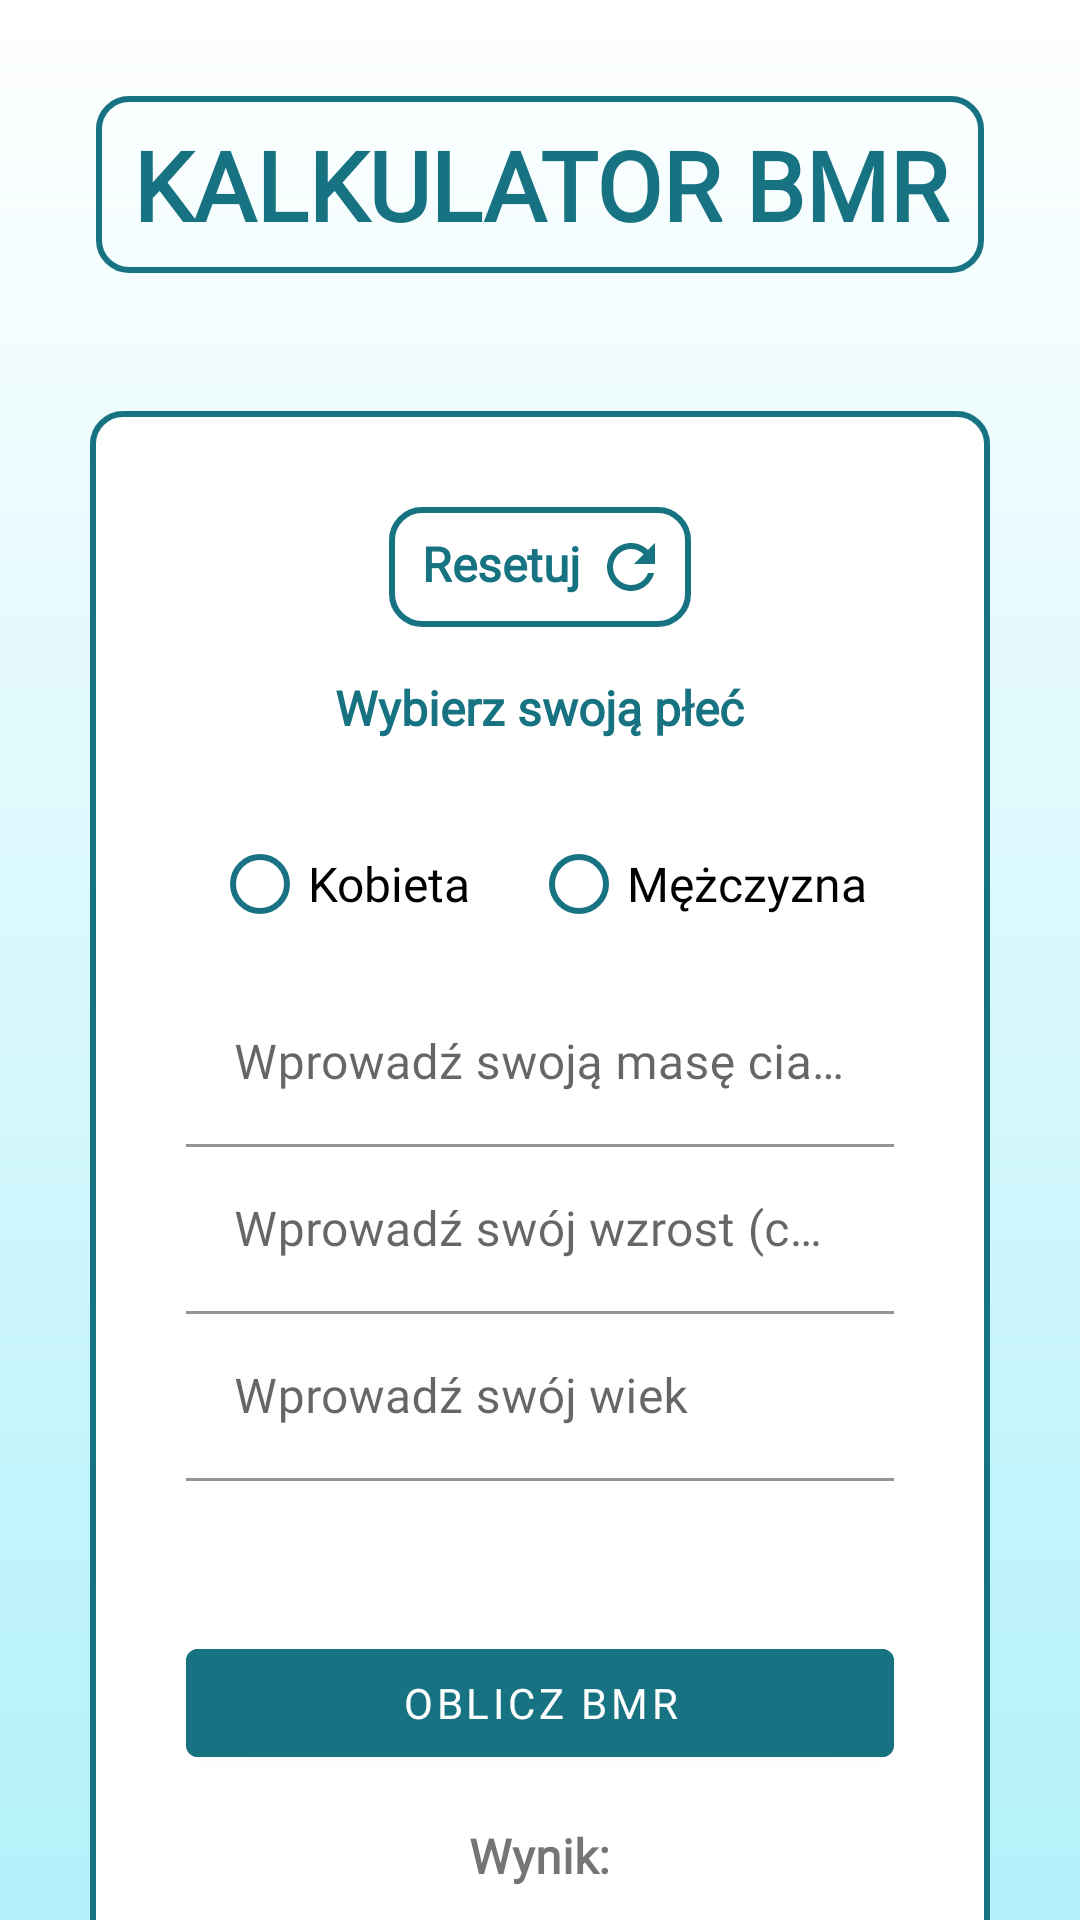

Reconstruct the res/layout file that produces this screen, plus the resources it refers to.
<!-- AndroidManifest.xml: application theme Theme.BMRCalculator -->
<!-- res/layout/activity_main.xml -->
<?xml version="1.0" encoding="utf-8"?>
<androidx.constraintlayout.widget.ConstraintLayout xmlns:android="http://schemas.android.com/apk/res/android"
    xmlns:app="http://schemas.android.com/apk/res-auto"
    xmlns:tools="http://schemas.android.com/tools"
    android:layout_width="match_parent"
    android:layout_height="match_parent"
    android:background="@drawable/gradient">


    <FrameLayout
        android:id="@+id/frameLayout"
        android:layout_width="match_parent"
        android:layout_height="wrap_content"
        android:layout_gravity="center_horizontal"
        android:layout_margin="30dp"
        android:background="@drawable/strokefilled"
        app:layout_constraintEnd_toEndOf="parent"
        app:layout_constraintStart_toStartOf="parent"
        app:layout_constraintTop_toBottomOf="@+id/linearLayout2"
        tools:ignore="MissingConstraints">

        <LinearLayout
            android:id="@+id/linearLayout"
            android:layout_width="match_parent"
            android:layout_height="wrap_content"
            android:layout_gravity="center"
            android:gravity="center"
            android:orientation="vertical"
            android:padding="32dp">


            <TextView
                android:id="@+id/tvReset"
                android:layout_width="wrap_content"
                android:layout_height="wrap_content"
                android:background="@drawable/stroke"
                android:fontFamily="@font/jost"
                android:gravity="center_horizontal"
                android:paddingStart="11dp"
                android:paddingEnd="8dp"
                android:paddingTop="8dp"
                android:paddingBottom="8dp"
                android:drawableEnd="@drawable/ic_baseline_refresh_24"
                android:text="Resetuj"
                android:drawablePadding="5dp"
                android:textColor="#177381"
                android:textSize="16dp"
                android:textStyle="bold"

                app:layout_constraintEnd_toEndOf="parent"
                app:layout_constraintStart_toStartOf="parent" />

            <TextView
                android:id="@+id/tvSex"
                android:layout_width="wrap_content"
                android:layout_height="wrap_content"

                android:fontFamily="@font/jost"
                android:gravity="center_horizontal"
                android:padding="16dp"

                android:text="Wybierz swoją płeć"
                android:textColor="#177381"
                android:textSize="16dp"
                android:textStyle="bold"

                app:layout_constraintEnd_toEndOf="parent"
                app:layout_constraintStart_toStartOf="parent" />

            <RadioGroup
                android:id="@+id/radioGroup"
                android:layout_width="match_parent"
                android:layout_height="match_parent"
                android:gravity="center"
                android:orientation="horizontal"
                android:padding="8dp">

                <RadioButton
                    android:id="@+id/rWoman"
                    android:layout_width="wrap_content"
                    android:layout_height="wrap_content"
                    android:buttonTint="#177381"
                    android:fontFamily="@font/jost"
                    android:paddingRight="20dp"
                    android:text="Kobieta"
                    android:textSize="16sp" />

                <RadioButton
                    android:id="@+id/rMan"
                    android:layout_width="wrap_content"
                    android:layout_height="wrap_content"
                    android:buttonTint="#177381"
                    android:fontFamily="@font/jost"
                    android:text="Mężczyzna"
                    android:textSize="16sp" />
            </RadioGroup>


            <com.google.android.material.textfield.TextInputLayout
                android:id="@+id/tilWeight"
                android:layout_width="match_parent"

                android:layout_height="wrap_content">

                <com.google.android.material.textfield.TextInputEditText
                    android:id="@+id/etWeight"
                    android:layout_width="match_parent"
                    android:layout_height="wrap_content"
                    android:background="#00000000"
                    android:fontFamily="@font/jost"
                    android:hint="Wprowadź swoją masę ciała (kg)"
                    android:inputType="numberDecimal" />

            </com.google.android.material.textfield.TextInputLayout>

            <com.google.android.material.textfield.TextInputLayout
                android:id="@+id/tilHeight"
                android:layout_width="match_parent"
                android:layout_height="wrap_content">

                <com.google.android.material.textfield.TextInputEditText
                    android:id="@+id/etHeight"
                    android:layout_width="match_parent"
                    android:layout_height="wrap_content"
                    android:background="#00000000"
                    android:fontFamily="@font/jost"
                    android:hint="Wprowadź swój wzrost (cm)"
                    android:inputType="numberDecimal" />

            </com.google.android.material.textfield.TextInputLayout>


            <com.google.android.material.textfield.TextInputLayout
                android:id="@+id/tilAge"
                android:layout_width="match_parent"
                android:layout_height="wrap_content">

                <com.google.android.material.textfield.TextInputEditText
                    android:id="@+id/etAge"
                    android:layout_width="match_parent"
                    android:layout_height="wrap_content"
                    android:background="#00000000"
                    android:fontFamily="@font/jost"
                    android:hint="Wprowadź swój wiek"

                    android:inputType="numberDecimal|numberSigned" />

            </com.google.android.material.textfield.TextInputLayout>

            <com.google.android.material.button.MaterialButton
                android:id="@+id/btnCalculate"
                android:layout_width="match_parent"
                android:layout_height="match_parent"
                android:layout_marginTop="50dp"
                android:backgroundTint="#177381"
                android:fontFamily="@font/jost"
                android:text="Oblicz BMR" />


            <TextView
                android:id="@+id/tvResult"
                android:layout_width="wrap_content"
                android:layout_height="wrap_content"
                android:layout_marginTop="16dp"
                android:fontFamily="@font/jost"

                android:text="Wynik:"
                android:textSize="16dp"
                android:textStyle="bold" />

            <TextView
                android:id="@+id/tvResultSum"
                android:layout_width="wrap_content"
                android:layout_height="wrap_content"
                android:layout_marginTop="16dp"
                android:fontFamily="@font/jostbold"
                android:text=""
                android:textSize="20sp"
                android:textStyle="bold" />

        </LinearLayout>

    </FrameLayout>


    <LinearLayout
        android:id="@+id/linearLayout2"
        android:layout_width="match_parent"
        android:layout_height="wrap_content"
        android:layout_gravity="center"
        android:layout_margin="32dp"
        android:orientation="vertical"
        android:paddingBottom="16dp"
        app:layout_constraintBottom_toTopOf="@+id/frameLayout"
        app:layout_constraintEnd_toEndOf="parent"
        app:layout_constraintStart_toStartOf="parent"
        app:layout_constraintTop_toTopOf="parent"
        tools:ignore="MissingConstraints">

        <TextView
            android:id="@+id/tvName"
            android:background="@drawable/stroke"
            android:layout_width="match_parent"
            android:layout_height="wrap_content"
            android:fontFamily="@font/jostbold"
            android:gravity="center"
            android:text="KALKULATOR BMR"
            android:padding="8dp"
            android:textColor="#177381"
            android:textSize="32sp"
            android:textStyle="bold"

            app:layout_constraintEnd_toEndOf="parent"
            app:layout_constraintStart_toStartOf="parent"
            app:layout_constraintTop_toTopOf="parent" />
    </LinearLayout>
</androidx.constraintlayout.widget.ConstraintLayout>
<!-- resources referenced by this layout -->
<resources>
  <!-- drawable gradient (drawable) -->
  <shape xmlns:android="http://schemas.android.com/apk/res/android">
      <gradient
          android:startColor="#B2F1FA"
          android:endColor="#FFFFFF"
          android:angle="90" />
  </shape>
  <!-- drawable ic_baseline_refresh_24 (drawable) -->
  <vector android:height="24dp" android:tint="#177381"
      android:viewportHeight="24" android:viewportWidth="24"
      android:width="24dp" xmlns:android="http://schemas.android.com/apk/res/android">
      <path android:fillColor="@android:color/white" android:pathData="M17.65,6.35C16.2,4.9 14.21,4 12,4c-4.42,0 -7.99,3.58 -7.99,8s3.57,8 7.99,8c3.73,0 6.84,-2.55 7.73,-6h-2.08c-0.82,2.33 -3.04,4 -5.65,4 -3.31,0 -6,-2.69 -6,-6s2.69,-6 6,-6c1.66,0 3.14,0.69 4.22,1.78L13,11h7V4l-2.35,2.35z"/>
  </vector>
  <!-- drawable stroke (drawable) -->
  <shape xmlns:android="http://schemas.android.com/apk/res/android">
      <stroke
          android:width="2dp"
          android:color="#177381" />
      <corners android:radius="10dp" />
  </shape>
  <!-- drawable strokefilled (drawable) -->
  <shape xmlns:android="http://schemas.android.com/apk/res/android">
      <stroke
          android:width="2dp"
          android:color="#177381" />
      <solid android:color="@color/white" /> 
      <corners android:radius="10dp" />
  </shape>
  <style name="Theme.BMRCalculator" parent="Theme.MaterialComponents.DayNight.NoActionBar">
          
          <item name="colorPrimary">@color/primary</item>
          <item name="colorPrimaryVariant">@color/purple_700</item>
          <item name="colorOnPrimary">@color/white</item>
          
          <item name="colorSecondary">@color/teal_200</item>
          <item name="colorSecondaryVariant">@color/teal_700</item>
          <item name="colorOnSecondary">@color/black</item>
          
          <item name="android:statusBarColor" tools:targetApi="l">@android:color/transparent</item>
          
  
          <item name="windowActionBar">false</item>
          <item name="android:navigationBarColor">@android:color/transparent</item>
          <item name="android:windowTranslucentNavigation">true</item>
  
      </style>
  <color name="white">#FFFFFFFF</color>
  <color name="primary">#177381</color>
  <color name="purple_700">#FF3700B3</color>
  <color name="teal_200">#FF03DAC5</color>
  <color name="teal_700">#FF018786</color>
  <color name="black">#FF000000</color>
</resources>
